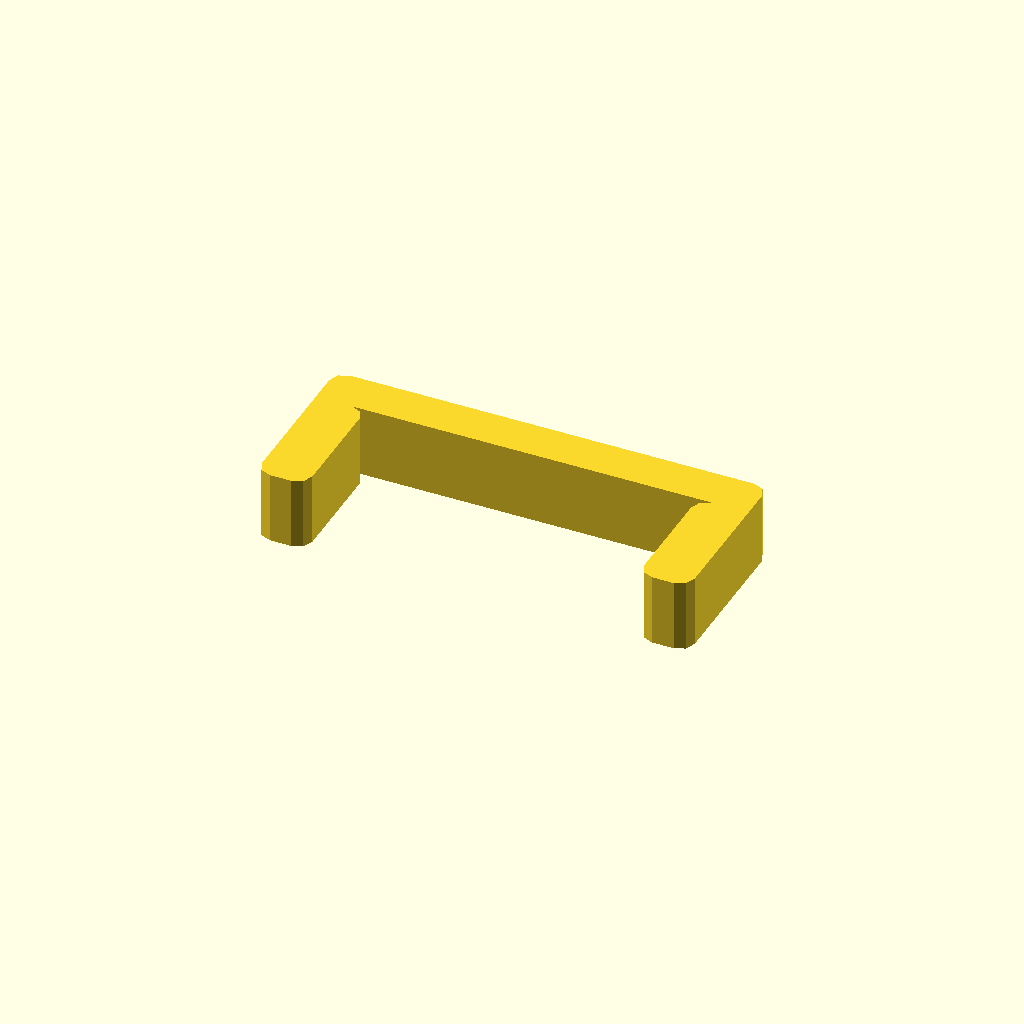
Cell 1: rendered with the file's own defaults.
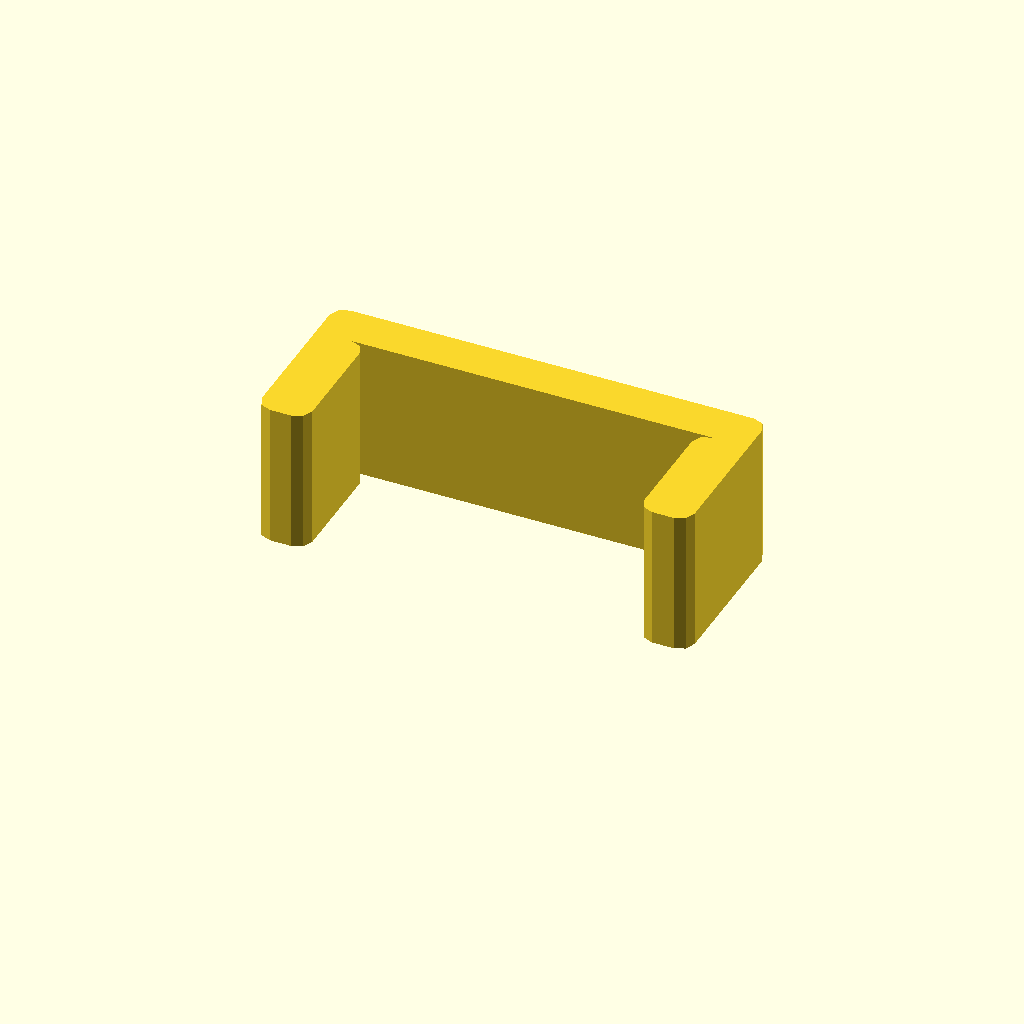
Cell 2: the same model with profile_height = 20.
All cells are drawn from one camera (rotation 55°, 0°, 25°, orthographic, colour scheme Cornfield), so only the parameter changes between them.
OpenSCAD source file optional_data/data/sketch1/pclips/part_0038.scad:
$fn = 32;

// ----------------------------------------------------------------------
// Clip blank: staple clip, 10 mm thick
// ----------------------------------------------------------------------

// --- parameters (mm) ---
profile_height = 10;      // extrusion height
profile_points = 24;      // points of the closed outline

profile = [[0, 2], [0.586, 0.586], [2, 0], [5, 0], [6.414, 0.586], [7, 2], [7, 16], [6.414, 17.414], [5, 18], [55, 18], [53.586, 17.414], [53, 16], [53, 2], [53.586, 0.586], [55, 0], [58, 0], [59.414, 0.586], [60, 2], [60, 22], [59.414, 23.414], [58, 24], [2, 24], [0.586, 23.414], [0, 22]];  // single closed polygon, 24 points, counter clockwise

// --- the one profile operation ---
linear_extrude(height = profile_height) polygon(points = profile);
Parameter table extracted from the source (name, type, default, range or options):
profile_height: number, default 10
profile_points: number, default 24
